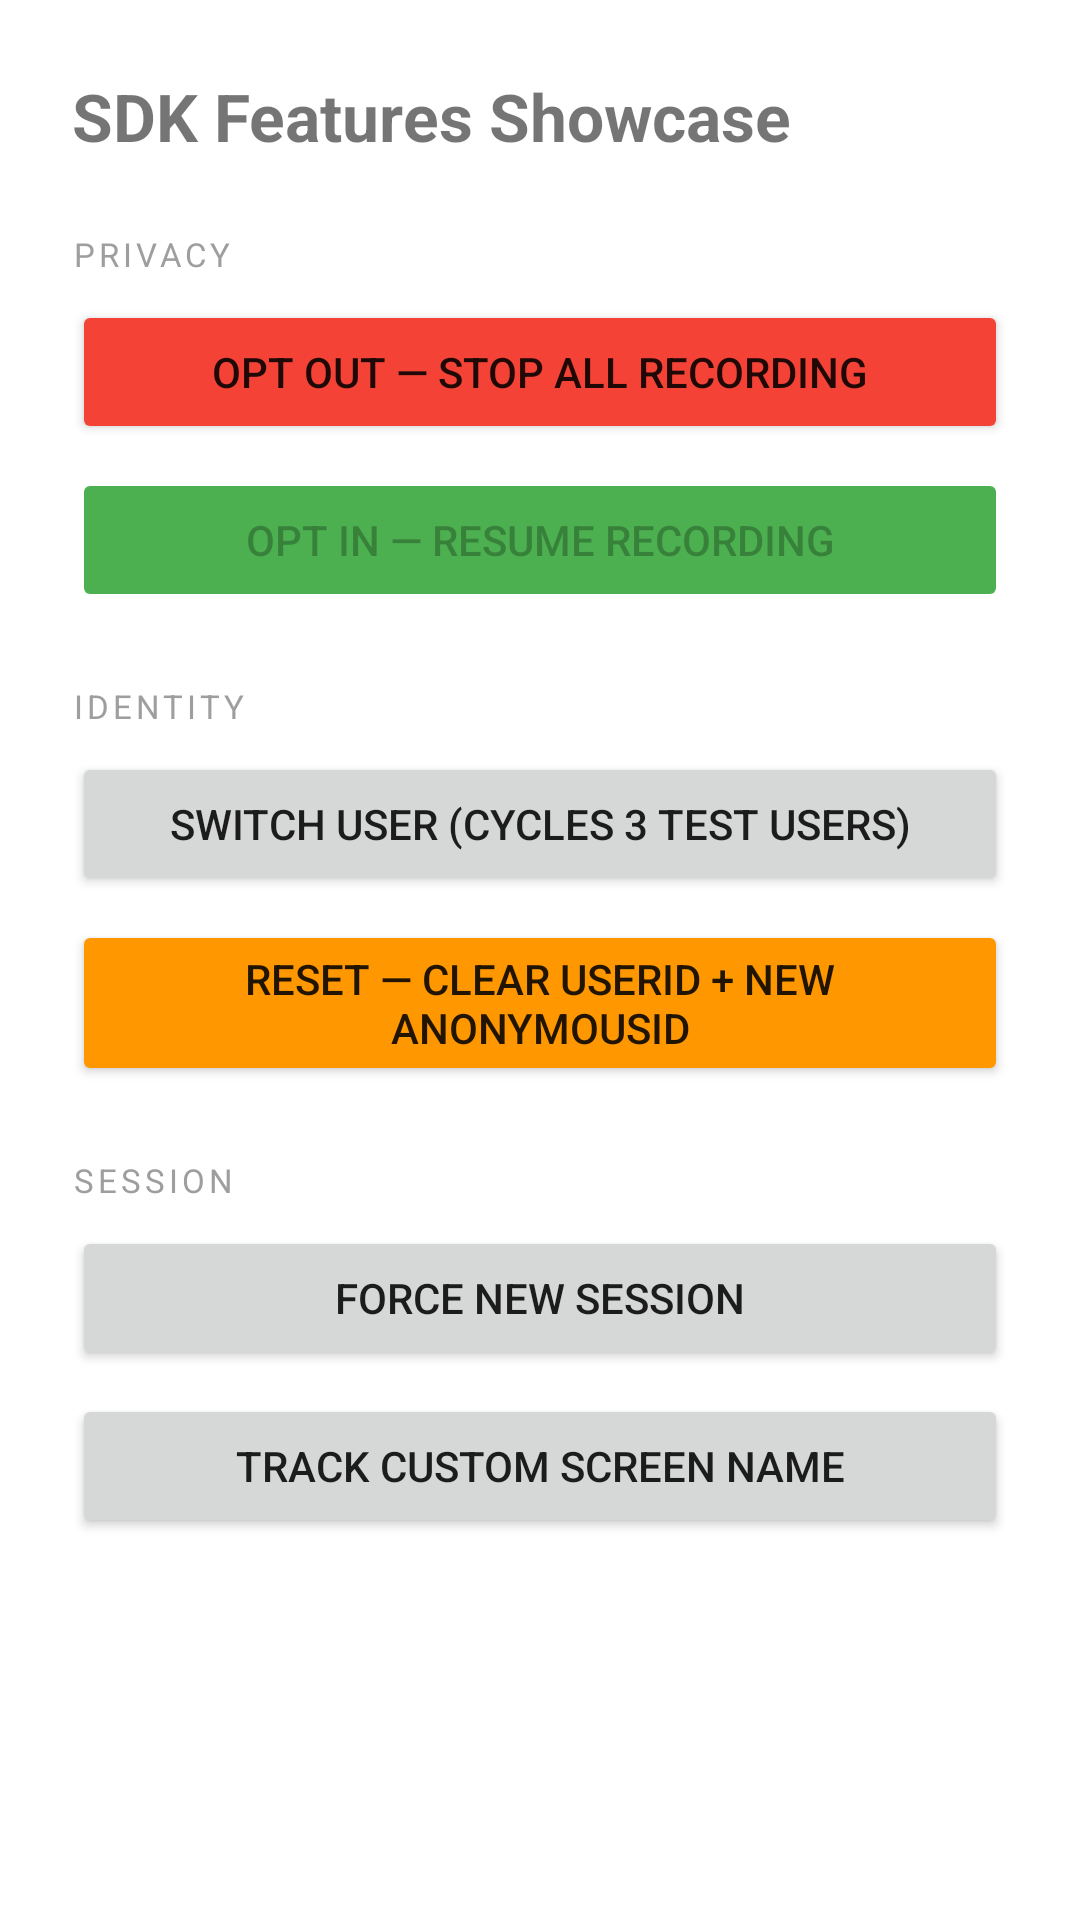

Here is an Android app screen rendered from its layout file. Give the layout XML and the strings, colors and styles it references.
<!-- AndroidManifest.xml: application theme Theme.UnilitixSample -->
<!-- res/layout/activity_features.xml -->
<?xml version="1.0" encoding="utf-8"?>
<ScrollView xmlns:android="http://schemas.android.com/apk/res/android"
    android:layout_width="match_parent"
    android:layout_height="match_parent">

    <LinearLayout
        android:layout_width="match_parent"
        android:layout_height="wrap_content"
        android:orientation="vertical"
        android:padding="24dp">

        <TextView
            android:layout_width="wrap_content"
            android:layout_height="wrap_content"
            android:layout_marginBottom="24dp"
            android:text="SDK Features Showcase"
            android:textSize="22sp"
            android:textStyle="bold" />

        
        <TextView
            android:layout_width="match_parent"
            android:layout_height="wrap_content"
            android:layout_marginBottom="8dp"
            android:text="PRIVACY"
            android:textColor="#9e9e9e"
            android:textSize="11sp"
            android:letterSpacing="0.12" />

        <Button
            android:id="@+id/btn_opt_out"
            android:layout_width="match_parent"
            android:layout_height="wrap_content"
            android:layout_marginBottom="8dp"
            android:backgroundTint="#F44336"
            android:text="Opt Out — stop all recording" />

        <Button
            android:id="@+id/btn_opt_in"
            android:layout_width="match_parent"
            android:layout_height="wrap_content"
            android:layout_marginBottom="24dp"
            android:backgroundTint="#4CAF50"
            android:enabled="false"
            android:text="Opt In — resume recording" />

        
        <TextView
            android:layout_width="match_parent"
            android:layout_height="wrap_content"
            android:layout_marginBottom="8dp"
            android:text="IDENTITY"
            android:textColor="#9e9e9e"
            android:textSize="11sp"
            android:letterSpacing="0.12" />

        <Button
            android:id="@+id/btn_switch_user"
            android:layout_width="match_parent"
            android:layout_height="wrap_content"
            android:layout_marginBottom="8dp"
            android:text="Switch User (cycles 3 test users)" />

        <Button
            android:id="@+id/btn_reset"
            android:layout_width="match_parent"
            android:layout_height="wrap_content"
            android:layout_marginBottom="24dp"
            android:backgroundTint="#FF9800"
            android:text="Reset — clear userId + new anonymousId" />

        
        <TextView
            android:layout_width="match_parent"
            android:layout_height="wrap_content"
            android:layout_marginBottom="8dp"
            android:text="SESSION"
            android:textColor="#9e9e9e"
            android:textSize="11sp"
            android:letterSpacing="0.12" />

        <Button
            android:id="@+id/btn_new_session"
            android:layout_width="match_parent"
            android:layout_height="wrap_content"
            android:layout_marginBottom="8dp"
            android:text="Force New Session" />

        <Button
            android:id="@+id/btn_track_screen"
            android:layout_width="match_parent"
            android:layout_height="wrap_content"
            android:layout_marginBottom="24dp"
            android:text="Track Custom Screen Name" />

    </LinearLayout>

</ScrollView>
<!-- resources referenced by this layout -->
<resources>
  <style name="Theme.UnilitixSample" parent="Theme.MaterialComponents.DayNight.DarkActionBar">
          <item name="colorPrimary">#1565C0</item>
          <item name="colorPrimaryVariant">#003c8f</item>
          <item name="colorOnPrimary">#FFFFFF</item>
          <item name="colorSecondary">#4CAF50</item>
          <item name="colorSecondaryVariant">#388E3C</item>
          <item name="colorOnSecondary">#FFFFFF</item>
          <item name="android:statusBarColor">?attr/colorPrimaryVariant</item>
      </style>
</resources>
